15-way image classification set "AIrice" from GitHub (HuyHoang2912/AI_Final); label vocabulary: gao lut rice, huyet rong rice, lai sua rice, long lai rice, lut bac rice, lut dien bien rice, lut do rice, lut trang rice, nep cam rice, nep sap rice, ngoc troi rice, tam rice, tam thom rice, thom my rice, thom go cong rice.

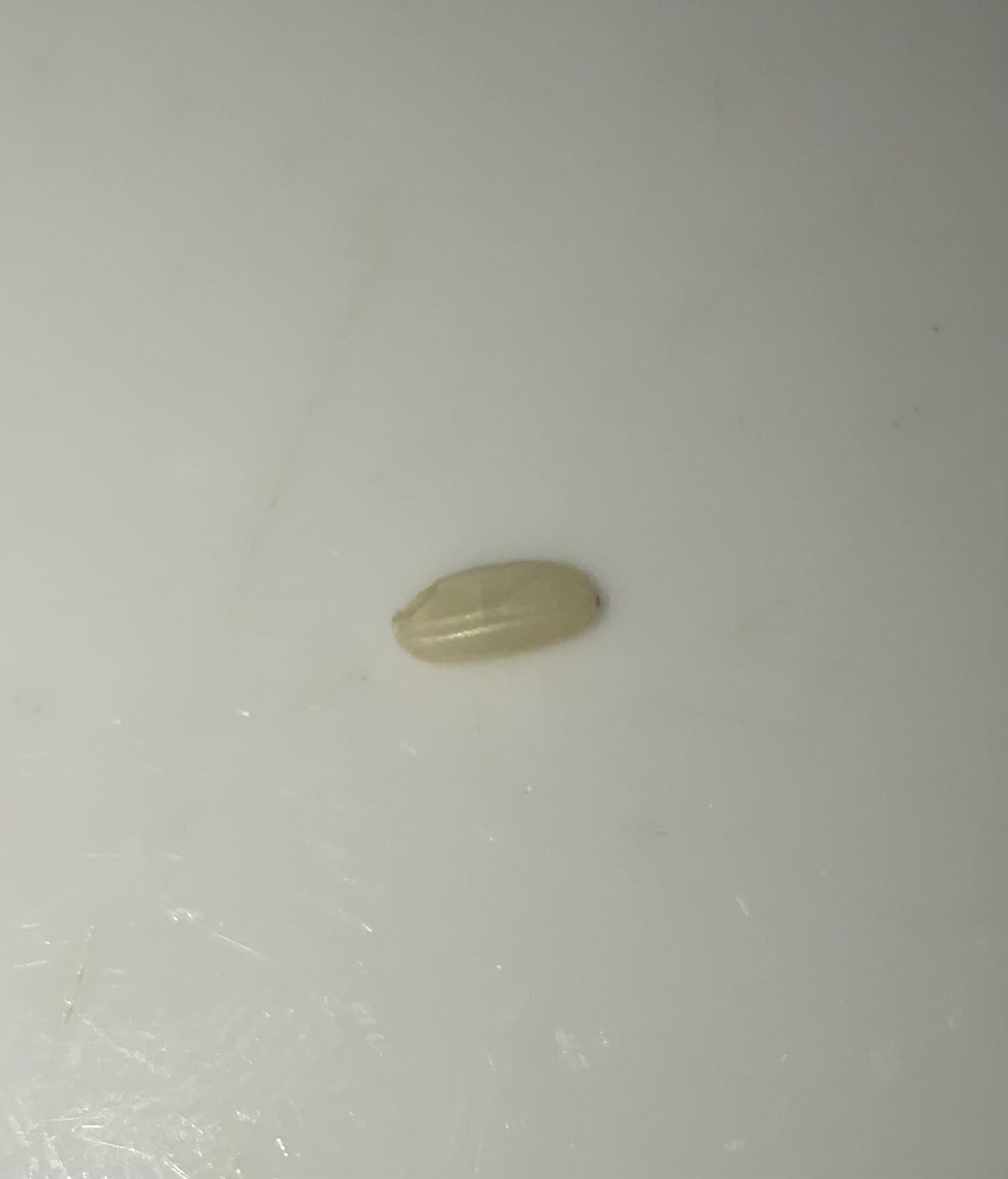
Label: lut trang rice

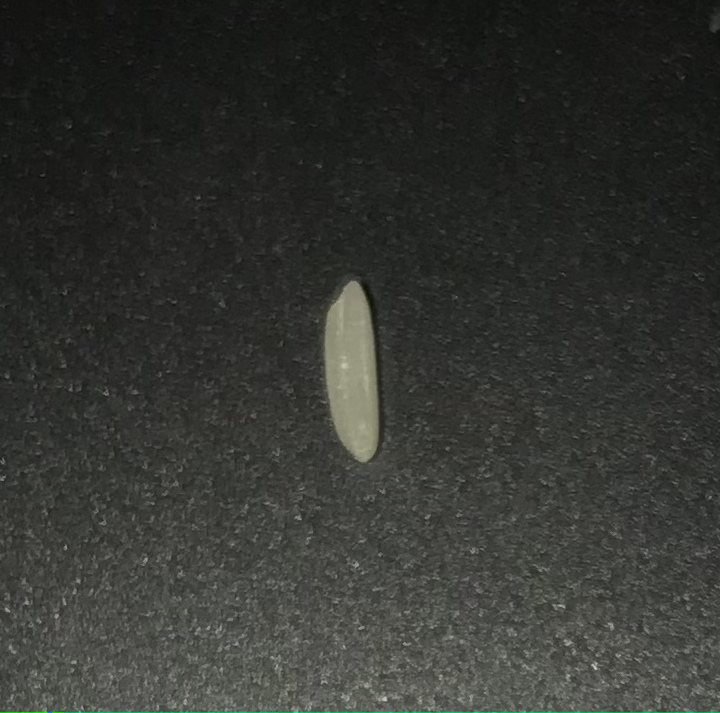
Label: tam thom rice

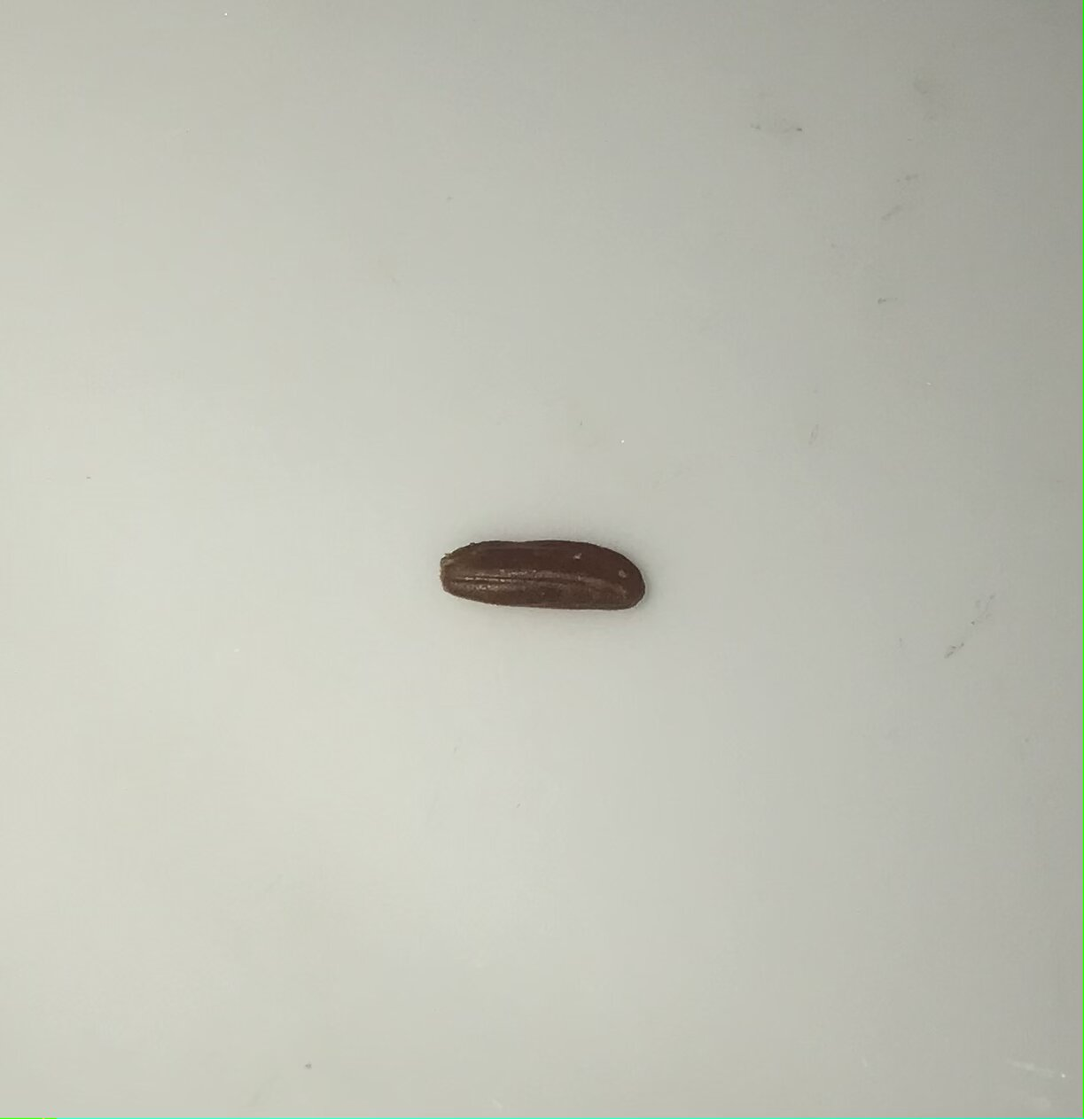
Label: huyet rong rice

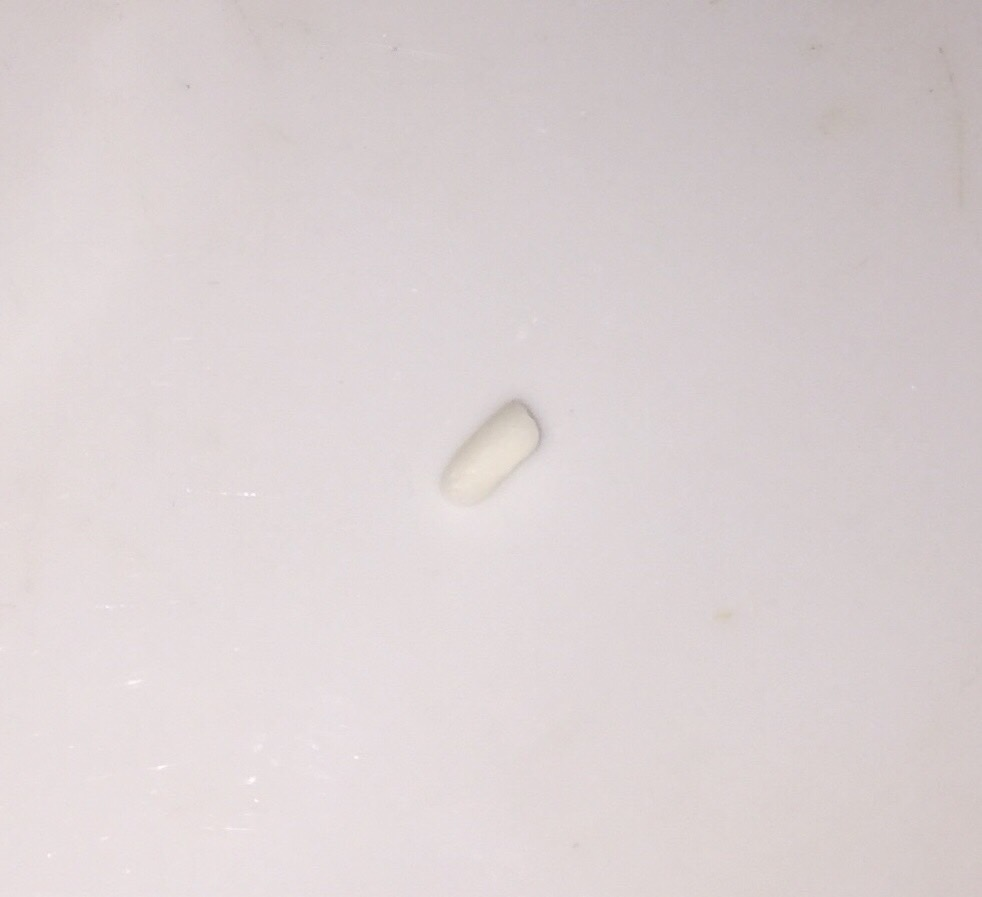
Label: nep sap rice

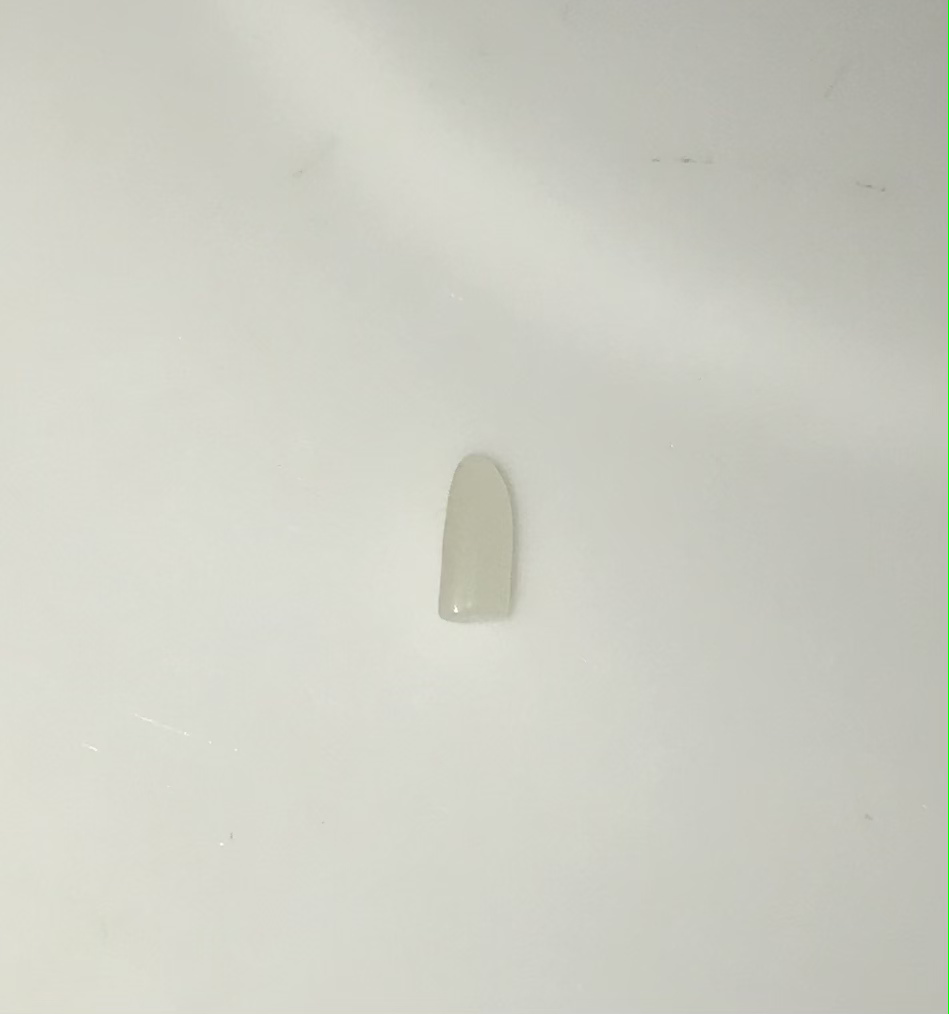
Label: ngoc troi rice

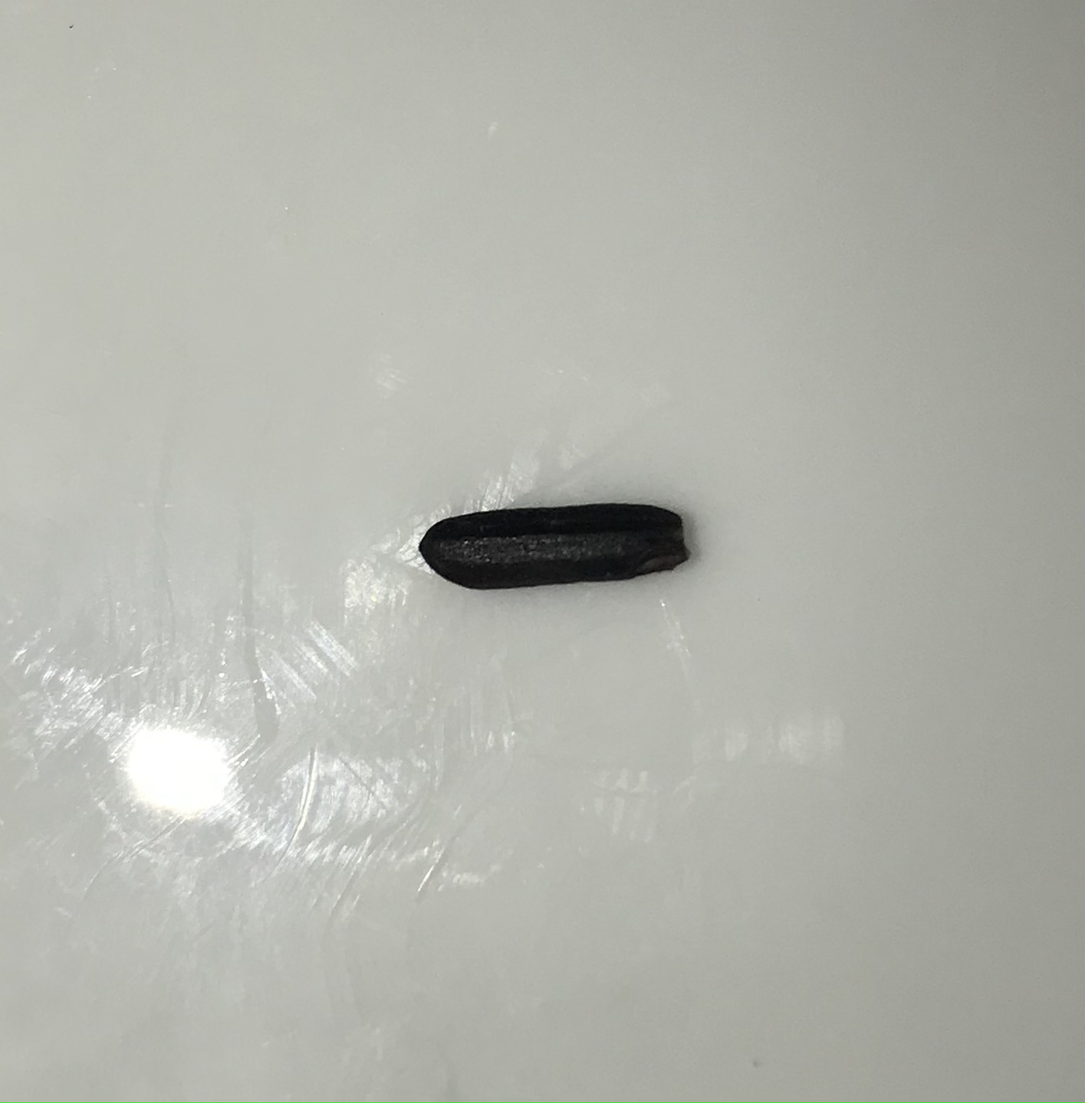
Label: gao lut rice
